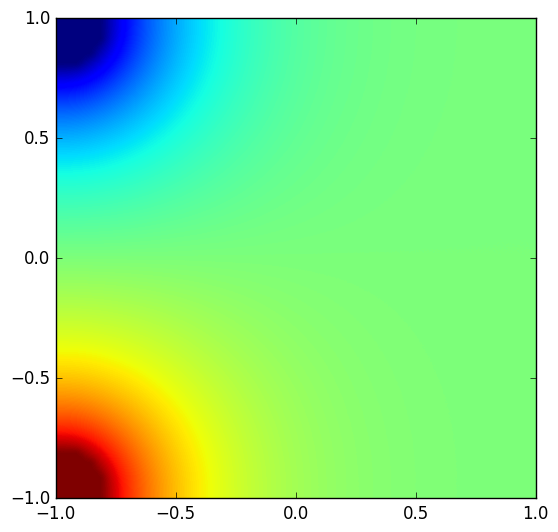

The script that saved this image: (Note: this script raises an exception after producing the figure.)
import numpy as np
import matplotlib.pyplot as plt
import time
import os
from datetime import date

# Custom settings
plt.style.use('classic')
plt.rcParams['figure.facecolor'] = 'white'
plt.rcParams['axes.facecolor'] = 'white'
plt.rcParams['savefig.facecolor'] = 'white'
plt.rcParams['font.family'] = 'sans-serif'
plt.rcParams['font.sans-serif'] = ['DejaVu Sans', 'Arial', 'Helvetica']
plt.rcParams['mathtext.fontset'] = 'dejavusans'
plt.rcParams['figure.dpi'] = 100

start_time = time.time()

# Simulation parameters (Defaults: n=100, n_iter=1000 for quick testing; n=1000, n_iter=10000 for higher accuracy (2 hours))
n = 100
n_iter = 1000
edge = np.linspace(-1, 1, n)
xv, yv = np.meshgrid(edge, edge)

def compute_potential(potential, fixed_bool, n_iter):
    length = len(potential[0])
    for n in range(n_iter):
        for i in range(1, length-1):
            for j in range(1, length-1):
                if not(fixed_bool[j][i]):
                    potential[j][i] = 1/4 * (potential[j+1][i] + potential[j-1][i] + potential[j][i+1] + potential[j][i-1])

        # Keep the outer boundary free to float by mirroring the nearest interior values.
        potential[0, :] = potential[1, :]
        potential[-1, :] = potential[-2, :]
        potential[:, 0] = potential[:, 1]
        potential[:, -1] = potential[:, -2]

        # Restore fixed contact values after updating the boundary.
        potential[fixed_bool] = potential_vdp[fixed_bool]
    return potential

# Van der Pauw corner voltage simulation

contact_frac = 0.1
contact_size = int(contact_frac * n)
contact_radius = 2.0 * contact_frac
V_plus = 1.0
V_minus = -1.0

potential_vdp = np.zeros((n, n))
fixed_vdp = np.zeros((n, n), dtype=bool)

# Quarter-circle contacts centered at the left corners.
top_left_contact = (
    ((xv + 1.0) ** 2 + (yv - 1.0) ** 2 <= contact_radius ** 2)
    & (xv <= -1.0 + contact_radius)
    & (yv >= 1.0 - contact_radius)
)
bottom_left_contact = (
    ((xv + 1.0) ** 2 + (yv + 1.0) ** 2 <= contact_radius ** 2)
    & (xv <= -1.0 + contact_radius)
    & (yv <= -1.0 + contact_radius)
)

potential_vdp[top_left_contact] = V_minus
potential_vdp[bottom_left_contact] = V_plus
fixed_vdp[top_left_contact] = True
fixed_vdp[bottom_left_contact] = True


# Relax the solution while preserving corner contacts
potential_vdp = compute_potential(potential_vdp, fixed_vdp, n_iter=n_iter)



# Plot the potential distribution
fig, ax = plt.subplots(figsize=(8, 6))

# Smooth visualization for the computed grid (does not modify simulation values)
image = ax.imshow(
    potential_vdp,
    extent=[edge.min(), edge.max(), edge.min(), edge.max()],
    origin='lower',
    cmap='jet',
    interpolation='bicubic', # 'nearest' for exact grid values, 'bicubic' for smooth visualization
    vmin=V_minus,
    vmax=V_plus
)

# Extract potential at the 4 corners
V_bottom_left = potential_vdp[0, 0]
V_bottom_right = potential_vdp[0, -1]
V_top_left = potential_vdp[-1, 0]
V_top_right = potential_vdp[-1, -1]

end_time = time.time()

print(f"Execution time: {end_time - start_time:.2f} seconds")
print(f"Contact fraction: {contact_frac:.2f}")
print(f"Grid size: {n}x{n}")
print(f"Iterations: {n_iter}")
print("--- Corner Potentials ---")
print(f"Top-left (Drain):     V = {V_top_left:.10f} V0")
print(f"Bottom-left (Source):  V = {V_bottom_left:.10f} V0")
print(f"Top-right (Measured):  V = {V_top_right:.10f} V0")
print(f"Bottom-right (Measured): V = {V_bottom_right:.10f} V0")
potential_fraction = (V_top_right - V_bottom_right) / (V_minus - V_plus)
print(f"Potential fraction: V21/V34 = {potential_fraction:.4f}")

log_index = "20261904002"
log_filename = "vdP_log_" + log_index + ".txt"
python_filename = os.path.basename(__file__)
today_str = date.today().isoformat()

left_info = (
    f"Log file: {log_filename}\n"
    f"Python file: {python_filename}\n"
    f"Execution time: {end_time - start_time:.2f} s\n"
    f"Grid size: {n} x {n}\n"
    f"Potential steps: {n_iter}\n"
    f"Potential fraction: {potential_fraction:.4f}"
)

right_info = f"Date: {today_str}"

ax.set_xlabel('x-Position (a.u.)')
ax.set_ylabel('y-Position (a.u.)')
ax.set_title("Van der Pauw's Method simulation", pad=80)
ax.text(0.0, 1.01, left_info, transform=ax.transAxes, ha='left', va='bottom', fontsize=10)
ax.text(1.0, 1.01, right_info, transform=ax.transAxes, ha='right', va='bottom', fontsize=10)
fig.colorbar(image, label='Potential V/V0')
ax.set_aspect('equal')
plt.tight_layout(rect=[0, 0, 1, 0.94])


# Save the figure as EPS
fig.savefig("vdP_eps_" + log_index + ".eps", format='eps', bbox_inches='tight')
fig.savefig("vdP_png_" + log_index + ".png", format='png', bbox_inches='tight', dpi=600)
plt.show()

# Export data to log file (txt)
log_file = open("vdP_log_" + log_index + ".txt", 'w')
with log_file:
    log_file.write("Van der Pauw Simulation Log-File\n")
    log_file.write("-------------------------------\n")
    log_file.write(f"Python file:            {python_filename}\n")
    log_file.write(f"Execution time:         {end_time - start_time:.2f} seconds\n")
    log_file.write(f"Contact size fraction:  {contact_frac:.2f}\n")
    log_file.write(f"Grid size:              {n} x {n}\n")
    log_file.write(f"Potential steps:        {n_iter}\n")
    log_file.write("--- Corner Potentials ---\n")
    log_file.write(f"Top-left (Drain):        V = {V_top_left:.4f} V0\n")
    log_file.write(f"Bottom-left (Source):    V = {V_bottom_left:.4f} V0\n")
    log_file.write(f"Top-right (Measured):    V = {V_top_right:.4f} V0\n")
    log_file.write(f"Bottom-right (Measured): V = {V_bottom_right:.4f} V0\n")
    log_file.write(f"Potential fraction:      V21/V34 = {potential_fraction:.4f}\n")
